Run: headless pygame with SDL's dummy video driver; simulated clock (each Clock.tick advances the game by its frame time, no real sleeping); random seed 0; keys injected as events and as key.get_pressed() state; mouse plan: one left click at the window centre at the start of phase 2, then a move to the lower-right quarter at the start of phase 3.
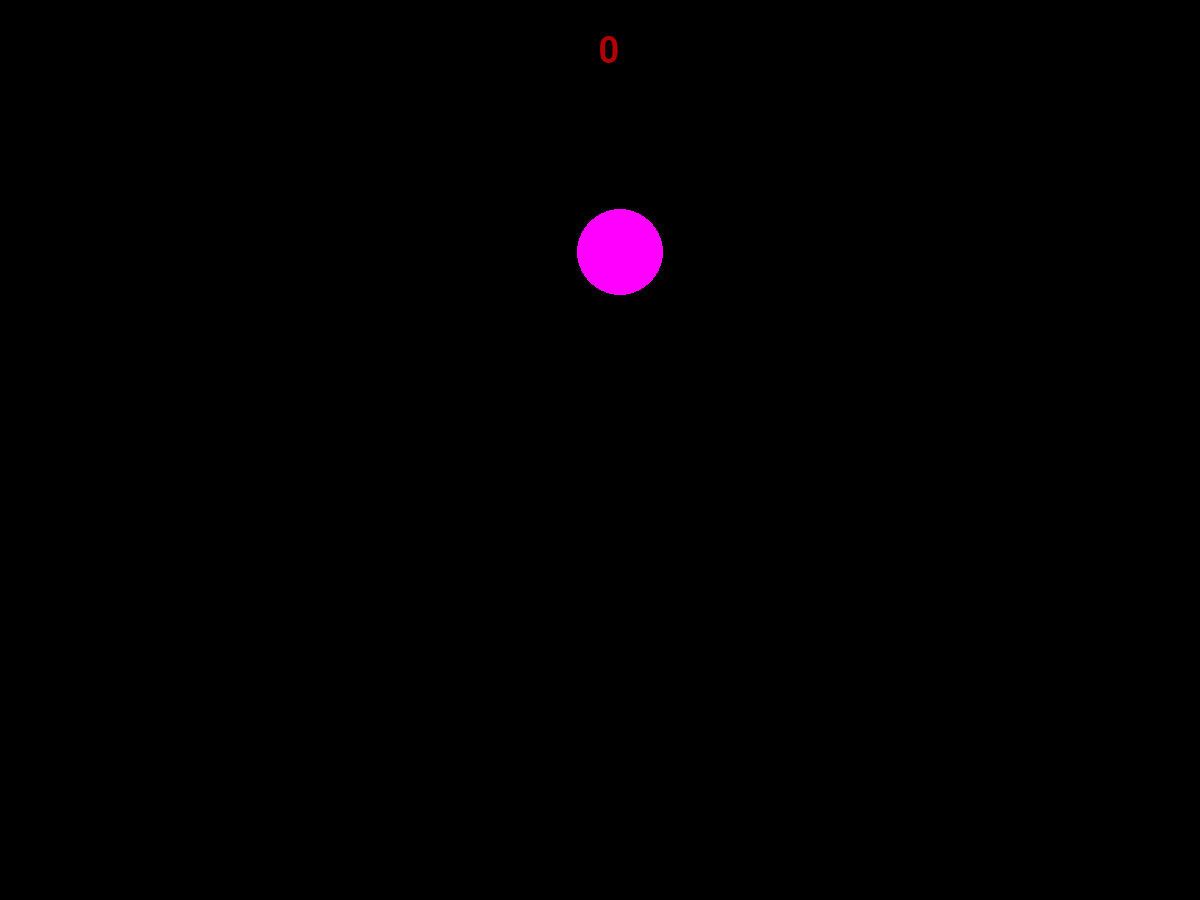
Frame 1 of 4 · flips 1–60 · no input
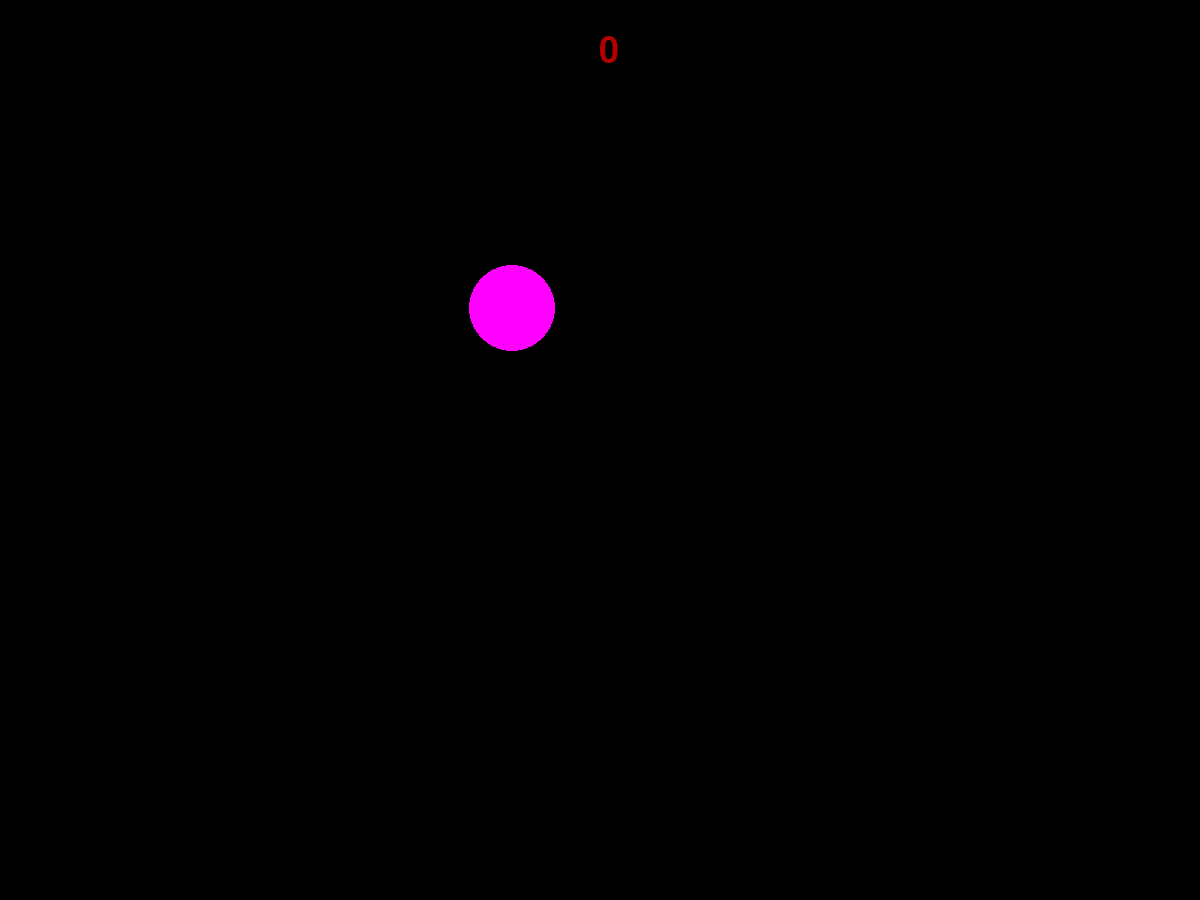
Frame 2 of 4 · flips 61–180 · clicked the window centre · tapped SPACE, RETURN · held RIGHT (→), D
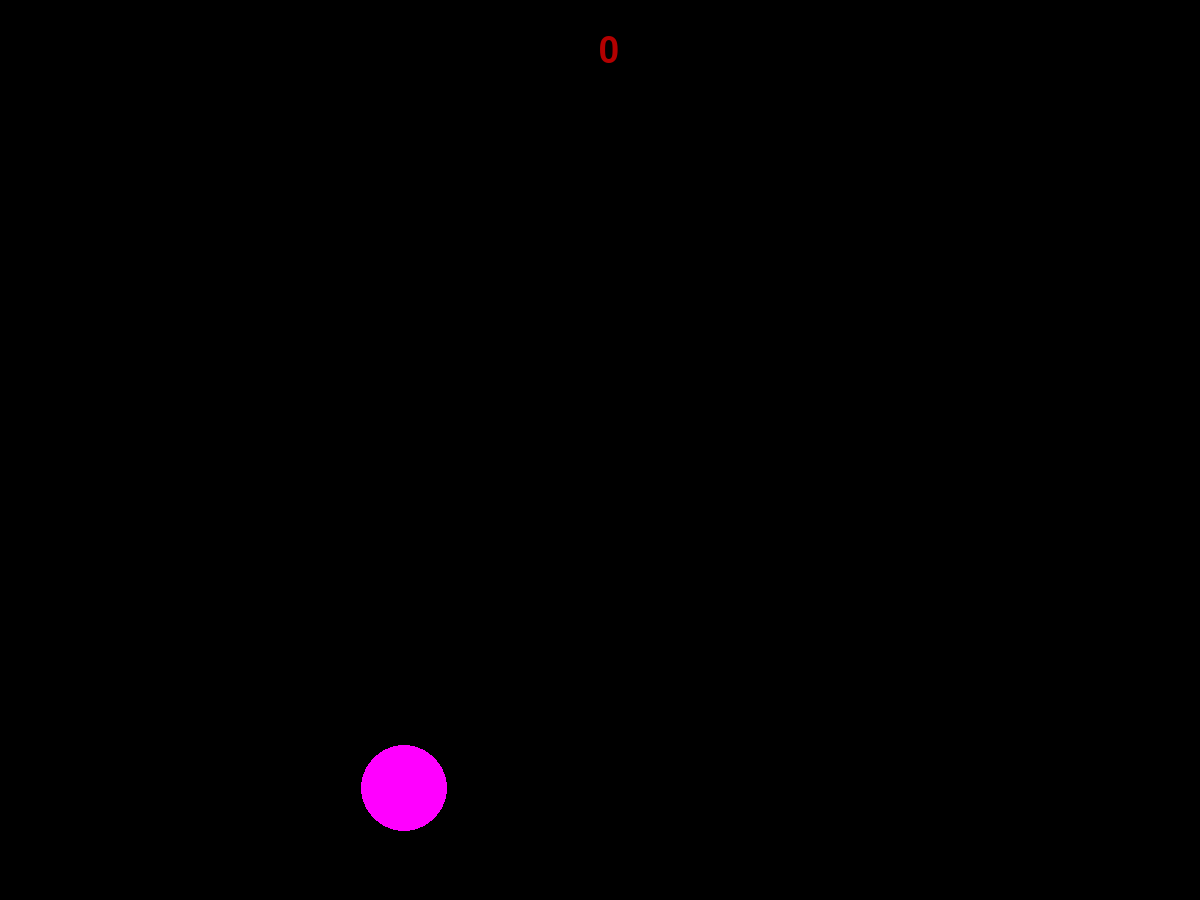
Frame 3 of 4 · flips 181–300 · moved the mouse to the lower-right quarter · held DOWN (↓), S
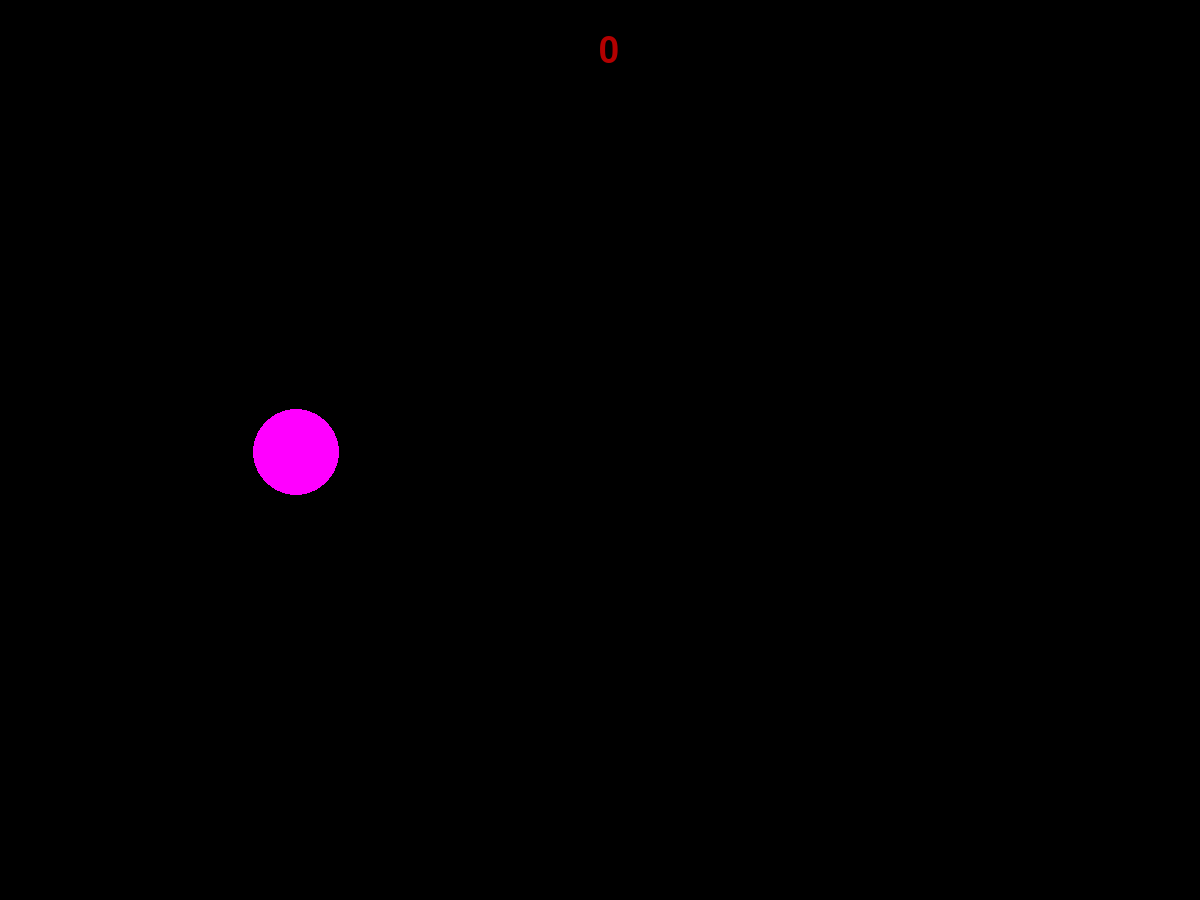
Frame 4 of 4 · flips 301–420 · held LEFT (←), A, UP (↑), W

The pygame program that drew these frames:

import pygame
import pygame.freetype
from pygame.draw import *
from random import randint
pygame.init()

FPS = 30
screen = pygame.display.set_mode((1200, 900))

RED = (255, 0, 0)
BLUE = (0, 0, 255)
YELLOW = (255, 255, 0)
GREEN = (0, 255, 0)
MAGENTA = (255, 0, 255)
CYAN = (0, 255, 255)
BLACK = (0, 0, 0)
COLORS = [RED, BLUE, YELLOW, GREEN, MAGENTA, CYAN]

def new_ball():
    """
    Рисует шарик
    """
    global x, y, r, color, Vx, Vy
    x = randint(100,700)
    y = randint(100,500)
    r = randint(30,50)
    Vx = randint(-20, 20)
    Vy = randint(-20, 20)
    color = COLORS[randint(0, 5)]
    circle(screen, color, (x, y), r)
    

def click(event):
    print(x, y, r)

pygame.display.update()
clock = pygame.time.Clock()
finished = False
global score, killed
score = 0
f1 = pygame.freetype.Font(None, 36)
killed = 0

new_ball()
while not finished:
    clock.tick(FPS)
    if killed == 1:
        new_ball()
        killed = 0
    for event in pygame.event.get():
        if event.type == pygame.QUIT:
            finished = True
        elif event.type == pygame.MOUSEBUTTONDOWN:
            x1 = event.pos[0]
            y1 = event.pos[1]
            if (x1-x)**2+(y1-y)**2-r**2 <= 0:
                score+=1
                killed = 1
    if killed == 1:
        continue
    text1 = f1.render_to(screen, (600, 36), f"{score}", (180, 0, 0))
    x+=Vx
    y+=Vy
    if x >= 1200-r:
        Vx = -Vx
        circle(screen, color, (1200-r, y), r)
    elif x <= r:
        Vx = -Vx
        circle(screen, color, (r, y), r)
    elif y >= 900-r:
        Vy = -Vy
        circle(screen, color, (x, 900-r), r)
    elif y <= r:
        Vy = -Vy
        circle(screen, color, (x, r), r)
    else:
        circle(screen, color, (x, y), r)
    pygame.display.update()
    screen.fill(BLACK)

pygame.quit()
